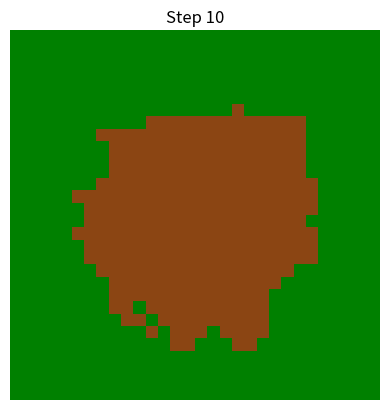

This figure's Python source:
import numpy as np
import matplotlib.pyplot as plt
import random
from matplotlib.colors import ListedColormap

p = 0.4
n = 30
iterations = 10

def single_center_grid(n):
    # 30x30 grid of 0's
    grid = np.zeros((n, n), dtype=int)
    # center at (15,15) = 1
    center = (n // 2, n // 2)
    grid[center] = 1
    return grid

def step(grid, p=0.4):
    # create new grid copy 
    n = grid.shape[0]
    new_grid = grid.copy()

    # run thru each cell, check neighbors, then return new grid
    for i in range(n):
        for j in range(n):
            if grid[i, j] == 1:
                # the 8 neighboring squares
                neighbors = [
                    (i-1, j-1), (i-1, j), (i-1, j+1), (i,   j-1), (i,   j+1), (i+1, j-1), (i+1, j), (i+1, j+1)
                ]
                for x, y in neighbors:
                    # Check that neighbor is inside the grid - not at the borders
                    if 0 <= x < n and 0 <= y < n:
                        if grid[x, y] == 0 and random.random() < p:
                            new_grid[x, y] = 1
    return new_grid

#initialize grid
grid = single_center_grid(n)
#colors
cmap = ListedColormap(['green', 'saddlebrown'])

plt.ion()
fig, ax = plt.subplots()
for t in range(iterations + 1):
    ax.clear()
    ax.imshow(grid, cmap=cmap, vmin=0, vmax=1)
    ax.axis('off')
    ax.set_title(f"Step {t}")
    #pause 0.75 second per step
    plt.pause(0.4)

    # stop after last iteraiton
    if t < iterations:
        grid = step(grid, p)

plt.ioff()
plt.show()
